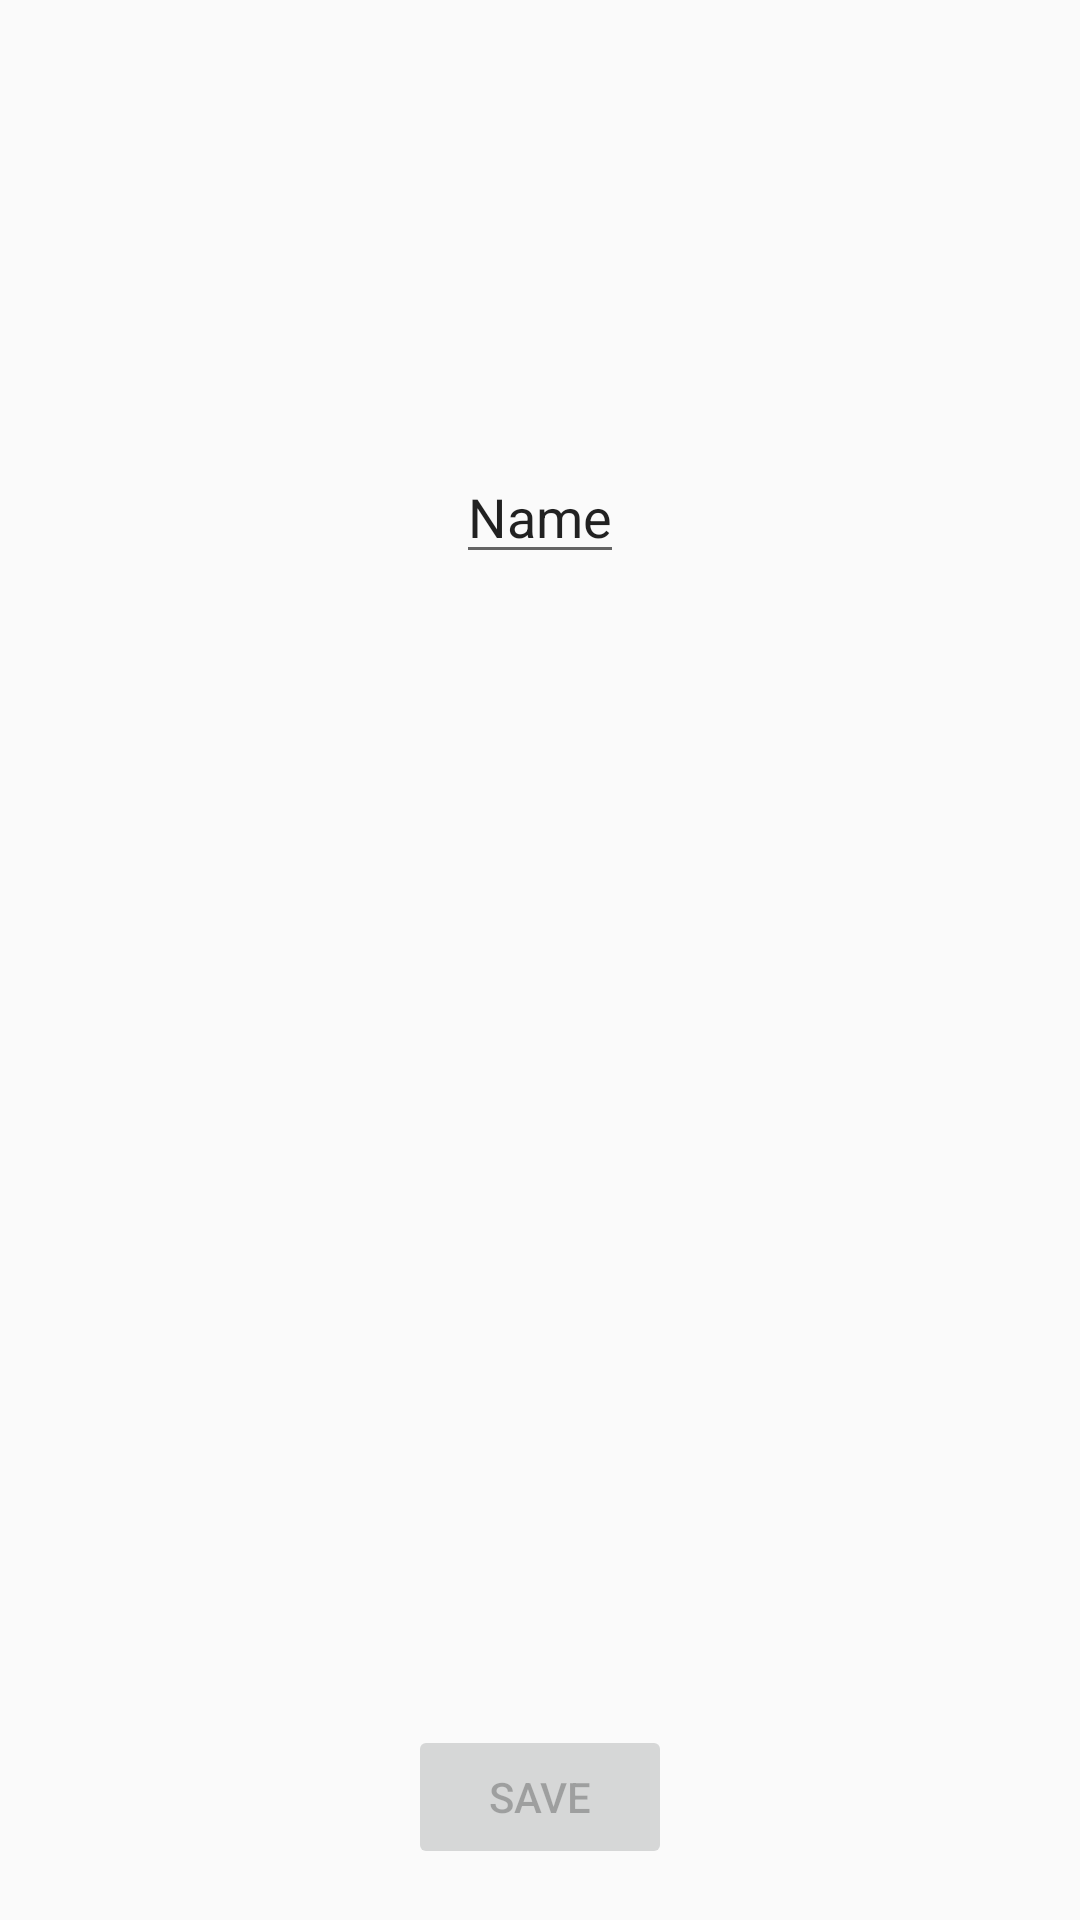

Layout XML and referenced resources for this Android screen:
<!-- AndroidManifest.xml: application theme Theme.AppCompat.Light.NoActionBar -->
<!-- res/layout/activity_change_name.xml -->
<?xml version="1.0" encoding="utf-8"?>
<androidx.constraintlayout.widget.ConstraintLayout xmlns:android="http://schemas.android.com/apk/res/android"
    xmlns:app="http://schemas.android.com/apk/res-auto"
    xmlns:tools="http://schemas.android.com/tools"
    android:layout_width="match_parent"
    android:layout_height="match_parent"
    tools:context=".ChangeNameActivity">

    <EditText
        android:id="@+id/changeName_editText"
        android:layout_width="wrap_content"
        android:layout_height="wrap_content"
        android:layout_marginTop="150dp"
        android:text="Name"
        app:layout_constraintEnd_toEndOf="parent"
        app:layout_constraintStart_toStartOf="parent"
        app:layout_constraintTop_toTopOf="parent" />

    <Button
        android:id="@+id/saveNameButton"
        android:layout_width="wrap_content"
        android:layout_height="wrap_content"
        android:layout_marginBottom="17dp"
        android:enabled="false"
        android:onClick="saveName"
        android:text="Save"
        app:layout_constraintBottom_toBottomOf="parent"
        app:layout_constraintEnd_toEndOf="parent"
        app:layout_constraintStart_toStartOf="parent" />
</androidx.constraintlayout.widget.ConstraintLayout>
<!-- resources referenced by this layout -->
<resources>

</resources>
